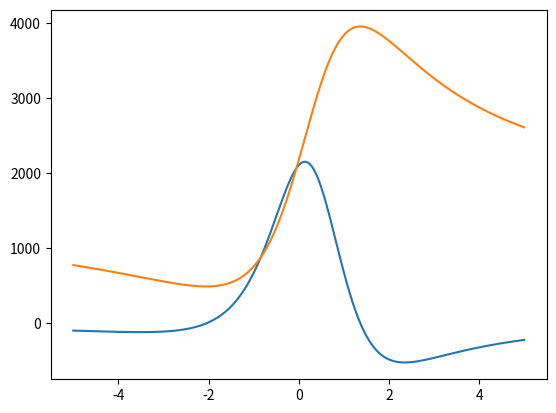

Source code (Python):
import matplotlib.pyplot as plt
import numpy as np
from math import sqrt

x2 = 10435.32003377204
y2 = 2171.8292323553273
z2 = 16996.157477228164
xy = 2431.2134198882877
xz = -11068.327327272764
yz = -330.16763237875216

f = 5.612937365853658
g = 1.6330583414634143
h = -7.4907676097561

racines = [(f**3*y2/2 - f**3*z2/2 - f**2*g*xy + f**2*h*xz + f*g**2*x2/2 - f*g**2*z2/2 - f*h**2*x2/2 + f*h**2*y2/2 - f*sqrt(f**4*y2**2 - 2*f**4*y2*z2 + 4*f**4*yz**2 + f**4*z2**2 - 4*f**3*g*xy*y2 + 4*f**3*g*xy*z2 - 8*f**3*g*xz*yz - 8*f**3*h*xy*yz + 4*f**3*h*xz*y2 - 4*f**3*h*xz*z2 + 2*f**2*g**2*x2*y2 - 2*f**2*g**2*x2*z2 + 4*f**2*g**2*xy**2 + 4*f**2*g**2*xz**2 - 2*f**2*g**2*y2*z2 + 4*f**2*g**2*yz**2 + 2*f**2*g**2*z2**2 + 8*f**2*g*h*x2*yz - 4*f**2*g*h*y2*yz - 4*f**2*g*h*yz*z2 - 2*f**2*h**2*x2*y2 + 2*f**2*h**2*x2*z2 + 4*f**2*h**2*xy**2 + 4*f**2*h**2*xz**2 + 2*f**2*h**2*y2**2 - 2*f**2*h**2*y2*z2 + 4*f**2*h**2*yz**2 - 4*f*g**3*x2*xy + 4*f*g**3*xy*z2 - 8*f*g**3*xz*yz - 4*f*g**2*h*x2*xz + 8*f*g**2*h*xz*y2 - 4*f*g**2*h*xz*z2 - 4*f*g*h**2*x2*xy - 4*f*g*h**2*xy*y2 + 8*f*g*h**2*xy*z2 - 4*f*h**3*x2*xz - 8*f*h**3*xy*yz + 4*f*h**3*xz*y2 + g**4*x2**2 - 2*g**4*x2*z2 + 4*g**4*xz**2 + g**4*z2**2 + 4*g**3*h*x2*yz - 8*g**3*h*xy*xz - 4*g**3*h*yz*z2 + 2*g**2*h**2*x2**2 - 2*g**2*h**2*x2*y2 - 2*g**2*h**2*x2*z2 + 4*g**2*h**2*xy**2 + 4*g**2*h**2*xz**2 + 2*g**2*h**2*y2*z2 + 4*g**2*h**2*yz**2 + 4*g*h**3*x2*yz - 8*g*h**3*xy*xz - 4*g*h**3*y2*yz + h**4*x2**2 - 2*h**4*x2*y2 + 4*h**4*xy**2 + h**4*y2**2)/2 + g**2*h*xz - g*h**2*xy)/(f**3*yz - f**2*g*xz - f**2*h*xy + f*g**2*yz + f*g*h*x2 - f*g*h*y2 - g**3*xz + g**2*h*xy), (f**3*y2/2 - f**3*z2/2 - f**2*g*xy + f**2*h*xz + f*g**2*x2/2 - f*g**2*z2/2 - f*h**2*x2/2 + f*h**2*y2/2 + f*sqrt(f**4*y2**2 - 2*f**4*y2*z2 + 4*f**4*yz**2 + f**4*z2**2 - 4*f**3*g*xy*y2 + 4*f**3*g*xy*z2 - 8*f**3*g*xz*yz - 8*f**3*h*xy*yz + 4*f**3*h*xz*y2 - 4*f**3*h*xz*z2 + 2*f**2*g**2*x2*y2 - 2*f**2*g**2*x2*z2 + 4*f**2*g**2*xy**2 + 4*f**2*g**2*xz**2 - 2*f**2*g**2*y2*z2 + 4*f**2*g**2*yz**2 + 2*f**2*g**2*z2**2 + 8*f**2*g*h*x2*yz - 4*f**2*g*h*y2*yz - 4*f**2*g*h*yz*z2 - 2*f**2*h**2*x2*y2 + 2*f**2*h**2*x2*z2 + 4*f**2*h**2*xy**2 + 4*f**2*h**2*xz**2 + 2*f**2*h**2*y2**2 - 2*f**2*h**2*y2*z2 + 4*f**2*h**2*yz**2 - 4*f*g**3*x2*xy + 4*f*g**3*xy*z2 - 8*f*g**3*xz*yz - 4*f*g**2*h*x2*xz + 8*f*g**2*h*xz*y2 - 4*f*g**2*h*xz*z2 - 4*f*g*h**2*x2*xy - 4*f*g*h**2*xy*y2 + 8*f*g*h**2*xy*z2 - 4*f*h**3*x2*xz - 8*f*h**3*xy*yz + 4*f*h**3*xz*y2 + g**4*x2**2 - 2*g**4*x2*z2 + 4*g**4*xz**2 + g**4*z2**2 + 4*g**3*h*x2*yz - 8*g**3*h*xy*xz - 4*g**3*h*yz*z2 + 2*g**2*h**2*x2**2 - 2*g**2*h**2*x2*y2 - 2*g**2*h**2*x2*z2 + 4*g**2*h**2*xy**2 + 4*g**2*h**2*xz**2 + 2*g**2*h**2*y2*z2 + 4*g**2*h**2*yz**2 + 4*g*h**3*x2*yz - 8*g*h**3*xy*xz - 4*g*h**3*y2*yz + h**4*x2**2 - 2*h**4*x2*y2 + 4*h**4*xy**2 + h**4*y2**2)/2 + g**2*h*xz - g*h**2*xy)/(f**3*yz - f**2*g*xz - f**2*h*xy + f*g**2*yz + f*g*h*x2 - f*g*h*y2 - g**3*xz + g**2*h*xy)]

print(racines)

b = np.linspace(-5, 5, 500)

expr = b**2*g**2*x2/(b**2*f**2 + b**2*g**2 + 2*b*g*h + f**2 + h**2) - 2*b**2*g*xy/(b**2*f + b**2*g**2/f + 2*b*g*h/f + f + h**2/f) + b**2*y2/(b**2 + b**2*g**2/f**2 + 2*b*g*h/f**2 + 1 + h**2/f**2) + 2*b*g*h*x2/(b**2*f**2 + b**2*g**2 + 2*b*g*h + f**2 + h**2) - 2*b*g*xz/(b**2*f + b**2*g**2/f + 2*b*g*h/f + f + h**2/f) - 2*b*h*xy/(b**2*f + b**2*g**2/f + 2*b*g*h/f + f + h**2/f) + 2*b*yz/(b**2 + b**2*g**2/f**2 + 2*b*g*h/f**2 + 1 + h**2/f**2) + h**2*x2/(b**2*f**2 + b**2*g**2 + 2*b*g*h + f**2 + h**2) - 2*h*xz/(b**2*f + b**2*g**2/f + 2*b*g*h/f + f + h**2/f) + z2/(b**2 + b**2*g**2/f**2 + 2*b*g*h/f**2 + 1 + h**2/f**2)

expr_graph = 2*f*(-b**2*f**3*yz + b**2*f**2*g*xz + b**2*f**2*h*xy - b**2*f*g**2*yz - b**2*f*g*h*x2 + b**2*f*g*h*y2 + b**2*g**3*xz - b**2*g**2*h*xy + b*f**3*y2 - b*f**3*z2 - 2*b*f**2*g*xy + 2*b*f**2*h*xz + b*f*g**2*x2 - b*f*g**2*z2 - b*f*h**2*x2 + b*f*h**2*y2 + 2*b*g**2*h*xz - 2*b*g*h**2*xy + f**3*yz - f**2*g*xz - f**2*h*xy + f*g*h*x2 - f*g*h*z2 + f*h**2*yz + g*h**2*xz - h**3*xy)/(b**4*f**4 + 2*b**4*f**2*g**2 + b**4*g**4 + 4*b**3*f**2*g*h + 4*b**3*g**3*h + 2*b**2*f**4 + 2*b**2*f**2*g**2 + 2*b**2*f**2*h**2 + 6*b**2*g**2*h**2 + 4*b*f**2*g*h + 4*b*g*h**3 + f**4 + 2*f**2*h**2 + h**4)

fig, ax = plt.subplots()
ax.plot(b, expr_graph)
ax.plot(b, expr)
plt.show()
